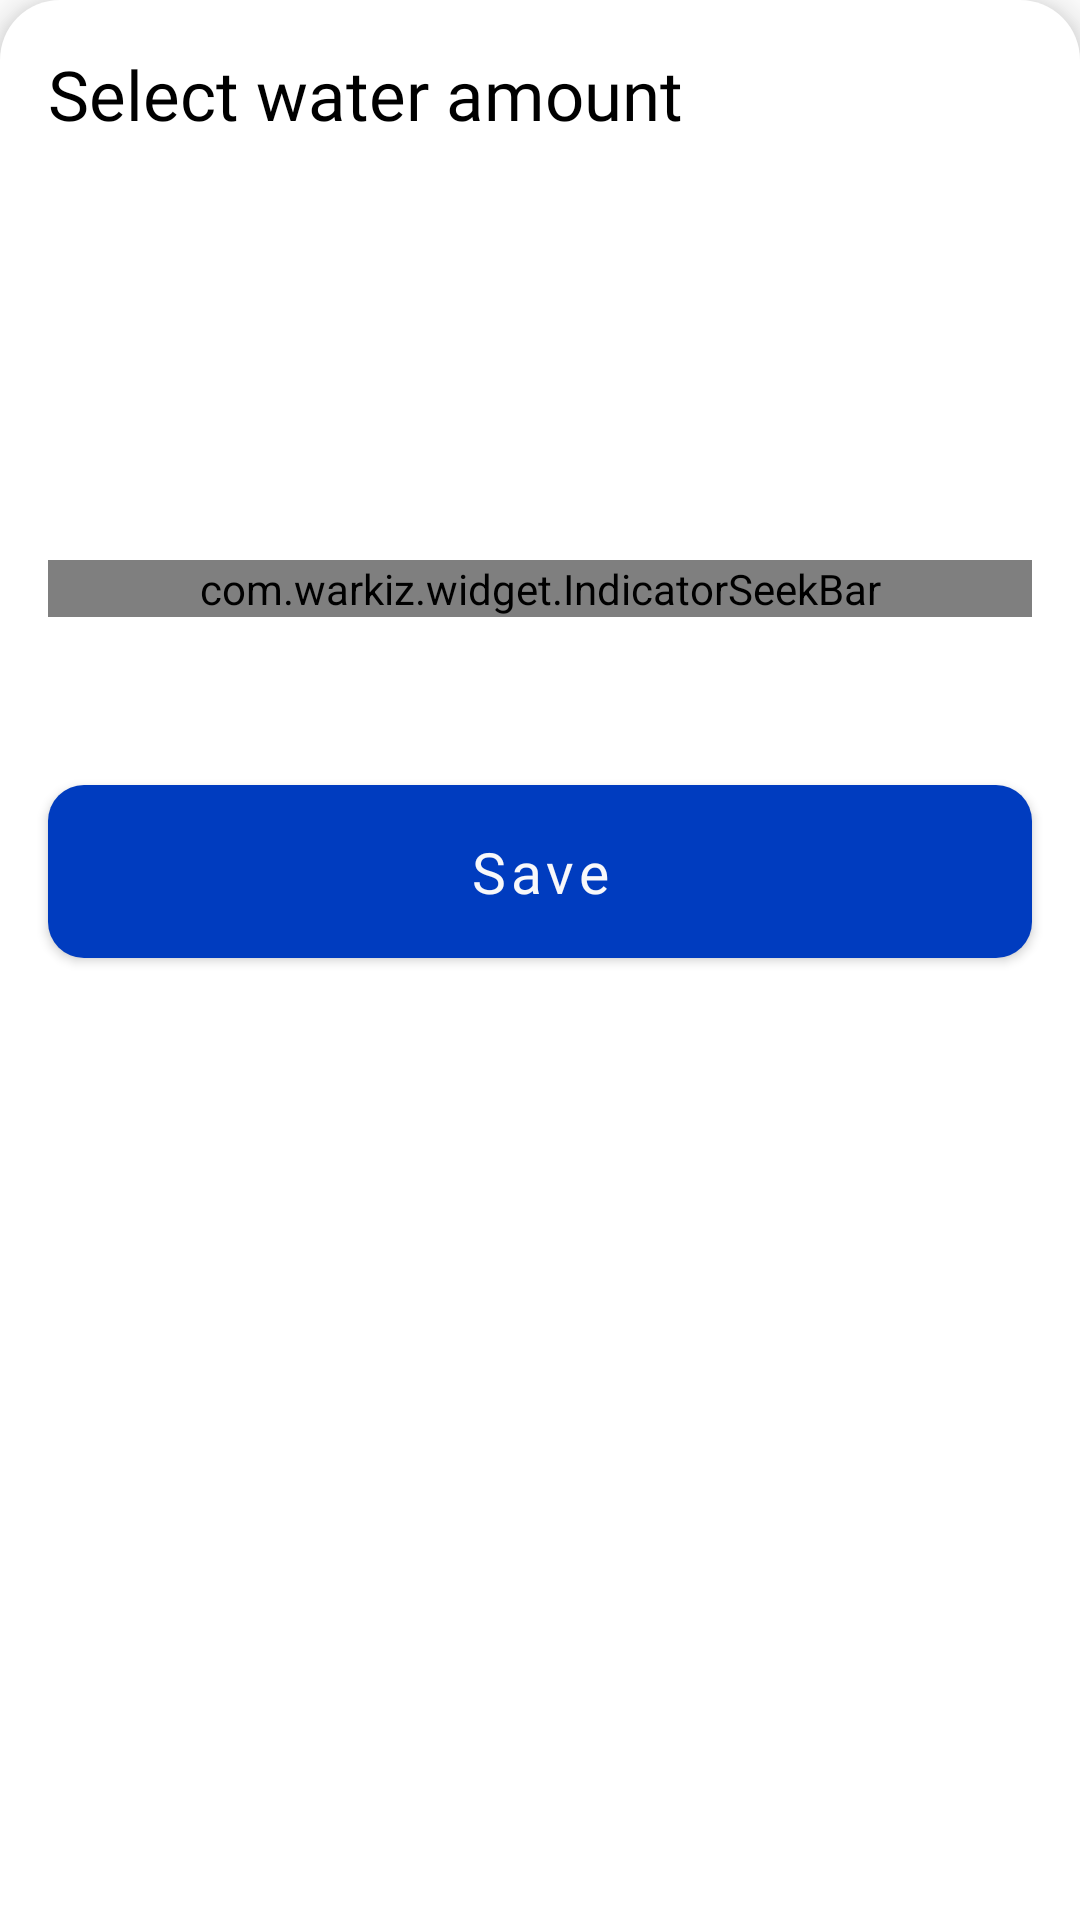

Layout XML and referenced resources for this Android screen:
<!-- AndroidManifest.xml: application theme Theme.Healthify -->
<!-- res/layout/fragment_edit_water_limit.xml -->
<?xml version="1.0" encoding="utf-8"?>
<LinearLayout xmlns:android="http://schemas.android.com/apk/res/android"
    xmlns:app="http://schemas.android.com/apk/res-auto"
    xmlns:tools="http://schemas.android.com/tools"
    android:layout_width="match_parent"
    android:layout_height="wrap_content"
    android:layout_margin="16dp"
    android:background="@drawable/bottom_sheet_bg"
    android:elevation="8dp"
    android:orientation="vertical"
    tools:context=".ui.dialogs.editWaterLimitDialog.EditWaterLimitFragment">

    <TextView
        android:id="@+id/textView3"
        android:layout_width="match_parent"
        android:layout_height="wrap_content"
        android:layout_margin="16dp"
        android:layout_marginEnd="16dp"
        android:text="Select water amount"
        android:textAppearance="@style/TextAppearance.MdcTypographyStyles.Headline5"
        android:textColor="?attr/colorOnBackground" />

    <TextView
        android:id="@+id/waterQuantity"
        style="@style/ColoredText"
        android:layout_width="wrap_content"
        android:layout_height="wrap_content"
        android:layout_gravity="center_horizontal"
        android:layout_marginTop="24dp"
        android:layout_marginBottom="56dp"
        android:textAppearance="@style/TextAppearance.MdcTypographyStyles.Headline4"
        tools:text="2500 mL" />

    <com.warkiz.widget.IndicatorSeekBar
        android:id="@+id/waterQuantitySeekBar"
        android:layout_width="match_parent"
        android:layout_height="wrap_content"
        android:layout_marginHorizontal="@dimen/boundary"
        android:layout_marginBottom="24dp"
        app:isb_indicator_color="@color/indicatorColor"
        app:isb_indicator_text_color="@color/indicatorTextColor"
        app:isb_max="5000"
        app:isb_min="0"
        app:isb_seek_smoothly="true"
        app:isb_show_indicator="circular_bubble"
        app:isb_show_tick_marks_type="divider"
        app:isb_thumb_color="@color/indicatorColor"
        app:isb_thumb_size="24dp"
        app:isb_tick_marks_color="?attr/colorBackgroundFloating"
        app:isb_ticks_count="11"
        app:isb_track_background_size="4dp"
        app:isb_track_progress_color="@color/indicatorTrackColor"
        app:isb_track_progress_size="8dp"
        app:isb_track_rounded_corners="true" />


    <androidx.appcompat.widget.AppCompatButton
        android:id="@+id/btnSave"
        android:layout_width="match_parent"
        android:layout_height="wrap_content"
        android:layout_marginHorizontal="16dp"
        android:layout_marginTop="32dp"
        android:layout_marginBottom="32dp"
        android:background="@drawable/rounded_button"
        android:elevation="8dp"
        android:paddingVertical="16dp"
        android:text="Save"
        android:textAllCaps="false"
        android:textAppearance="@style/TextAppearance.MdcTypographyStyles.Button"
        android:textColor="?attr/colorOnSecondary"
        app:layout_constraintBottom_toBottomOf="parent"
        app:layout_constraintEnd_toEndOf="parent"
        app:layout_constraintStart_toStartOf="parent"
        app:layout_constraintTop_toBottomOf="@+id/textView4" />

</LinearLayout>
<!-- resources referenced by this layout -->
<resources>
  <color name="indicatorColor">@color/lt_darkpblue</color>
  <color name="indicatorTextColor">@color/surface</color>
  <color name="indicatorTrackColor">#90003cbf</color>
  <dimen name="boundary">16dp</dimen>
  <!-- drawable bottom_sheet_bg (drawable) -->
  <?xml version="1.0" encoding="utf-8"?>
  <shape xmlns:android="http://schemas.android.com/apk/res/android">
      <corners
          android:topLeftRadius="20dp"
          android:topRightRadius="20dp" />
      <solid android:color="@color/white" />
  </shape>
  <!-- drawable rounded_button (drawable) -->
  <?xml version="1.0" encoding="utf-8"?>
  <shape xmlns:android="http://schemas.android.com/apk/res/android">
      <corners android:radius="12dp"/>
      <solid android:color="@color/button_colors" />
  </shape>
  <style name="ColoredText">
          <item name="android:textColor">@color/lt_darkpblue</item>
      </style>
  <style name="TextAppearance.MdcTypographyStyles.Button" parent="TextAppearance.MaterialComponents.Button">
          <item name="fontFamily">@font/quicksand_bold</item>
          <item name="android:fontFamily">@font/quicksand_bold</item>
          <item name="android:textAllCaps">false</item>
          <item name="android:textSize">19sp</item>
      </style>
  <style name="TextAppearance.MdcTypographyStyles.Headline4" parent="TextAppearance.MaterialComponents.Headline4">
          <item name="fontFamily">@font/quicksand_bold</item>
          <item name="android:fontFamily">@font/quicksand_bold</item>
          <item name="android:textSize">33sp</item>
      </style>
  <style name="TextAppearance.MdcTypographyStyles.Headline5" parent="TextAppearance.MaterialComponents.Headline5">
          <item name="fontFamily">@font/quicksand_semibold</item>
          <item name="android:fontFamily">@font/quicksand_semibold</item>
          <item name="android:textSize">23sp</item>
      </style>
  <color name="lt_darkpblue">#003cbf</color>
  <color name="surface">#f8f8fa</color>
  <color name="white">#ffffff</color>
  <color name="lt_blue">#008cef</color>
  <color name="lt_yellow">#ffe0b7</color>
  <style name="AlertDialogTheme" parent="ThemeOverlay.MaterialComponents.Dialog.Alert">
          <item name="android:colorAccent">@color/lt_deepblue</item>
          <item name="android:textColor">@color/lt_deepblue</item>
          <item name="android:textColorPrimary">@color/lt_deepblue</item>
          <item name="materialAlertDialogBodyTextStyle">@style/AlertDialogBodyText</item>
          <item name="materialAlertDialogTitleTextStyle">
              @style/TextAppearance.MdcTypographyStyles.Headline5
          </item>
          <item name="buttonBarNegativeButtonStyle">@style/NegativeButtonStyle</item>
          <item name="buttonBarPositiveButtonStyle">@style/PositiveButtonStyle</item>
      </style>
  <style name="CustomBottomSheetDialog" parent="@style/Theme.Design.BottomSheetDialog">
          <item name="colorBackgroundFloating">@color/white</item>
          <item name="colorOnBackground">@color/lt_deepblue</item>
          <item name="bottomSheetStyle">@style/CustomBottomSheet</item>
      </style>
  <color name="lt_deepblue">#00133d</color>
  <style name="AlertDialogBodyText" parent="TextAppearance.MaterialComponents.Body1">
          <item name="android:alpha">0.5</item>
      </style>
  <style name="NegativeButtonStyle" parent="Widget.MaterialComponents.Button.TextButton.Dialog">
          <item name="android:textColor">@color/lt_deepblue</item>
      </style>
  <style name="PositiveButtonStyle" parent="Widget.MaterialComponents.Button.TextButton.Dialog">
          <item name="android:textColor">@color/lt_deepblue</item>
      </style>
  <style name="CustomBottomSheet" parent="Widget.Design.BottomSheet.Modal">
          <item name="android:background">@drawable/bottom_sheet_bg</item>
      </style>
</resources>
